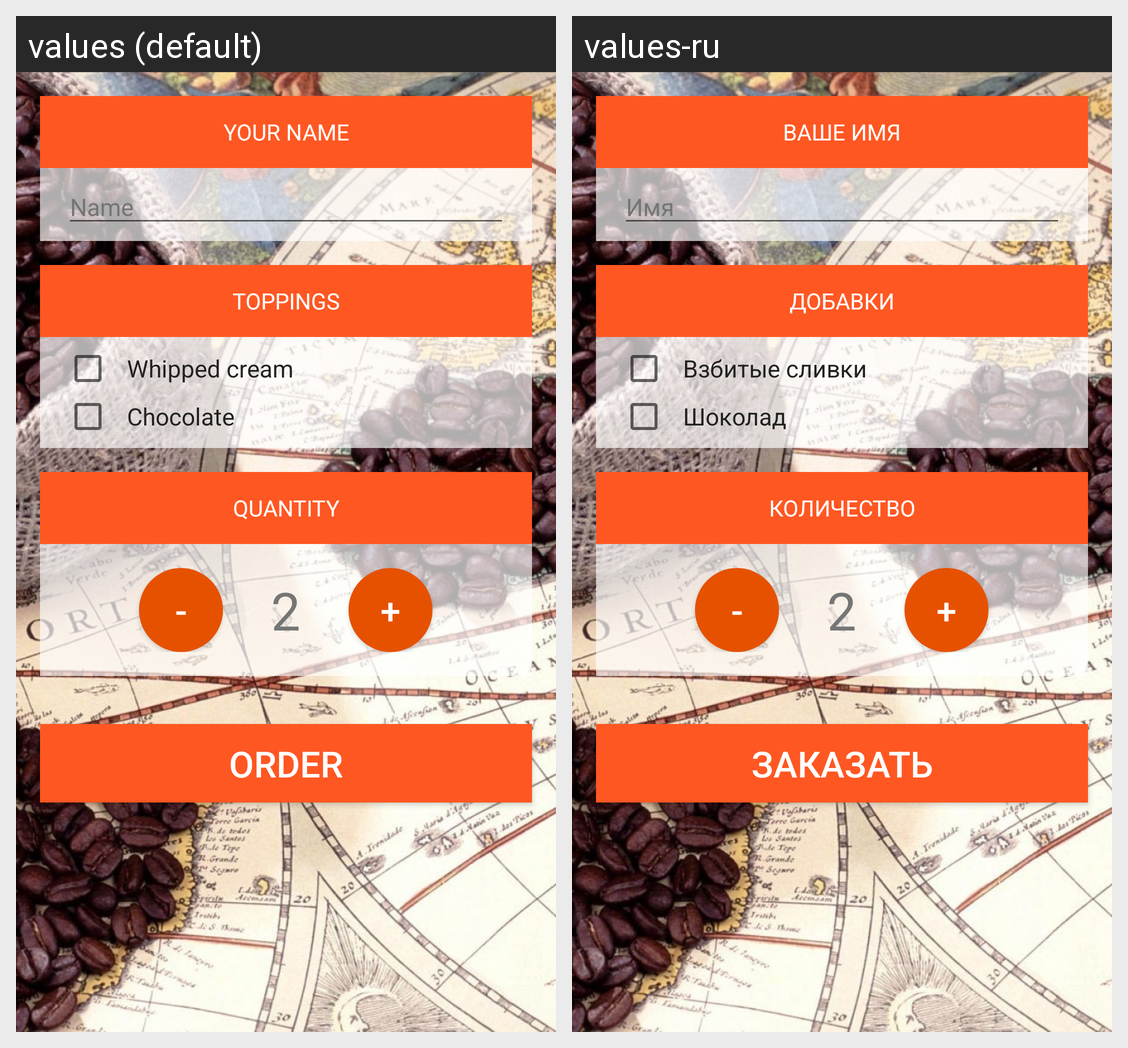

Strings drawn on this Android screen and how each of the app's shown locales translates them:
Android screen res/layout/activity_main.xml rendered under 2 locales, left to right: values (default), values-ru. Device: Nexus 5 (rendered at 1080×1920; each locale shown at half size, 540×960, under a caption strip naming it); theme AppTheme.
Strings drawn on this screen, with the default value and each locale's value (text and hints the layout hard-codes, and strings that could not be matched under every locale, appear in the picture but are not listed):

your_name
  values: Your name
  values-ru: Ваше имя

name
  values: Name
  values-ru: Имя

toppings
  values: Toppings
  values-ru: Добавки

whipped_cream
  values: Whipped cream
  values-ru: Взбитые сливки

chocolate
  values: Chocolate
  values-ru: Шоколад

quantity
  values: Quantity
  values-ru: Количество

minus
  values: -
  values-ru: -

quantity_2
  values: 2
  values-ru: 2

plus
  values: +
  values-ru: +

order
  values: Order
  values-ru: Заказать
